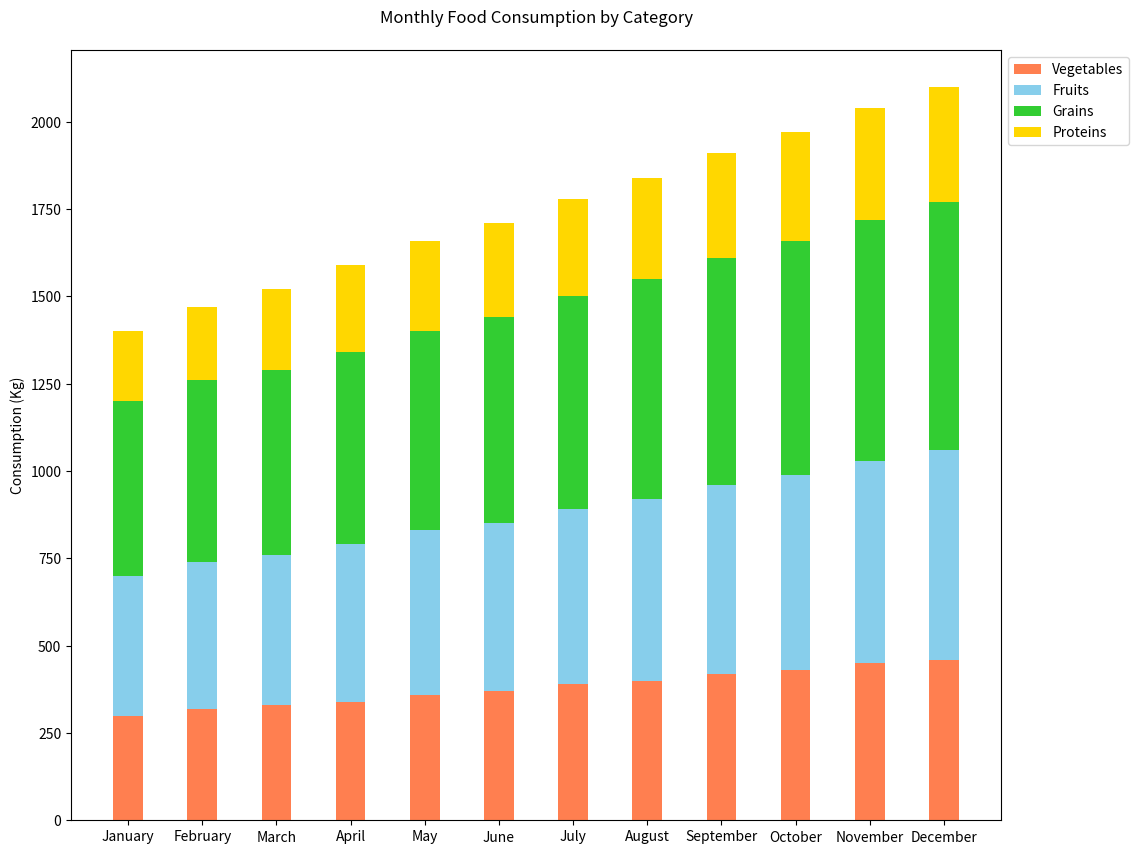

Recreate this plot in Python.

import matplotlib.pyplot as plt
import numpy as np

# Data
months = ['January', 'February', 'March', 'April', 'May', 'June', 'July', 'August', 'September', 'October', 'November', 'December']
vegetables = [300, 320, 330, 340, 360, 370, 390, 400, 420, 430, 450, 460]
fruits = [400, 420, 430, 450, 470, 480, 500, 520, 540, 560, 580, 600]
grains = [500, 520, 530, 550, 570, 590, 610, 630, 650, 670, 690, 710]
proteins = [200, 210, 230, 250, 260, 270, 280, 290, 300, 310, 320, 330]

y = np.arange(len(months))  # the label locations
width = 0.4  # the width of the bars

fig, ax = plt.subplots(figsize=(12, 10))  # Changing width and height of the chart

# Stacked vertical bar chart
ax.bar(y, vegetables, width, label='Vegetables', color='#FF7F50')
ax.bar(y, fruits, width, bottom=vegetables, label='Fruits', color='#87CEEB')
ax.bar(y, grains, width, bottom=np.add(vegetables, fruits), label='Grains', color='#32CD32')
ax.bar(y, proteins, width, bottom=np.add(np.add(vegetables, fruits), grains), label='Proteins', color='#FFD700')

# Add some text for labels and custom y-axis tick labels
ax.set_ylabel('Consumption (Kg)')
ax.set_title('Monthly Food Consumption by Category', pad=20)
ax.set_xticks(y)
ax.set_xticklabels(months)
ax.legend(loc='upper left', bbox_to_anchor=(1,1))

plt.show()
